Labelled photos from "benchmark_dataset", an image-classification folder in saikumar-pujari/fire. The possible labels are: fire, high risk vegetation, non fire, smoke.

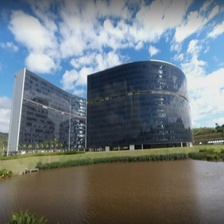
Label: non fire

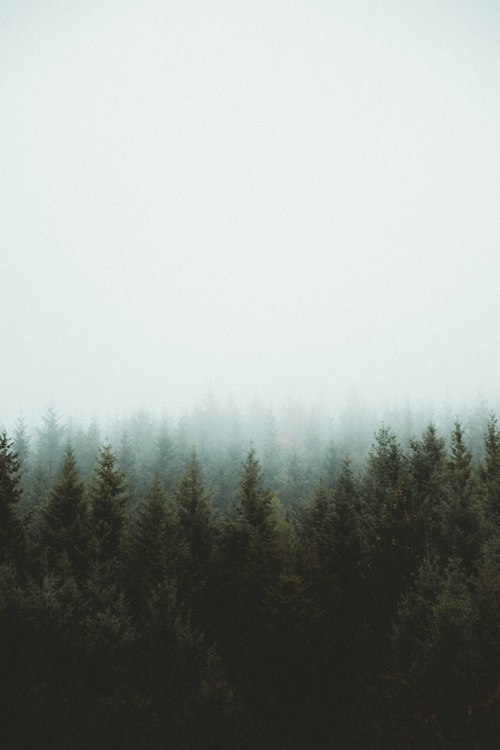
Label: high risk vegetation

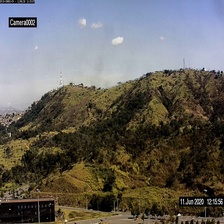
Label: fire

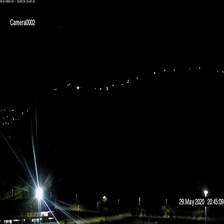
Label: non fire

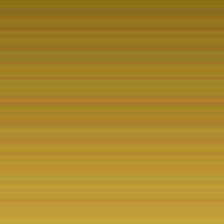
Label: high risk vegetation

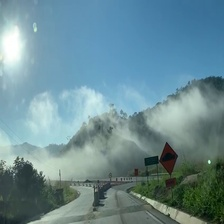
Label: fire
